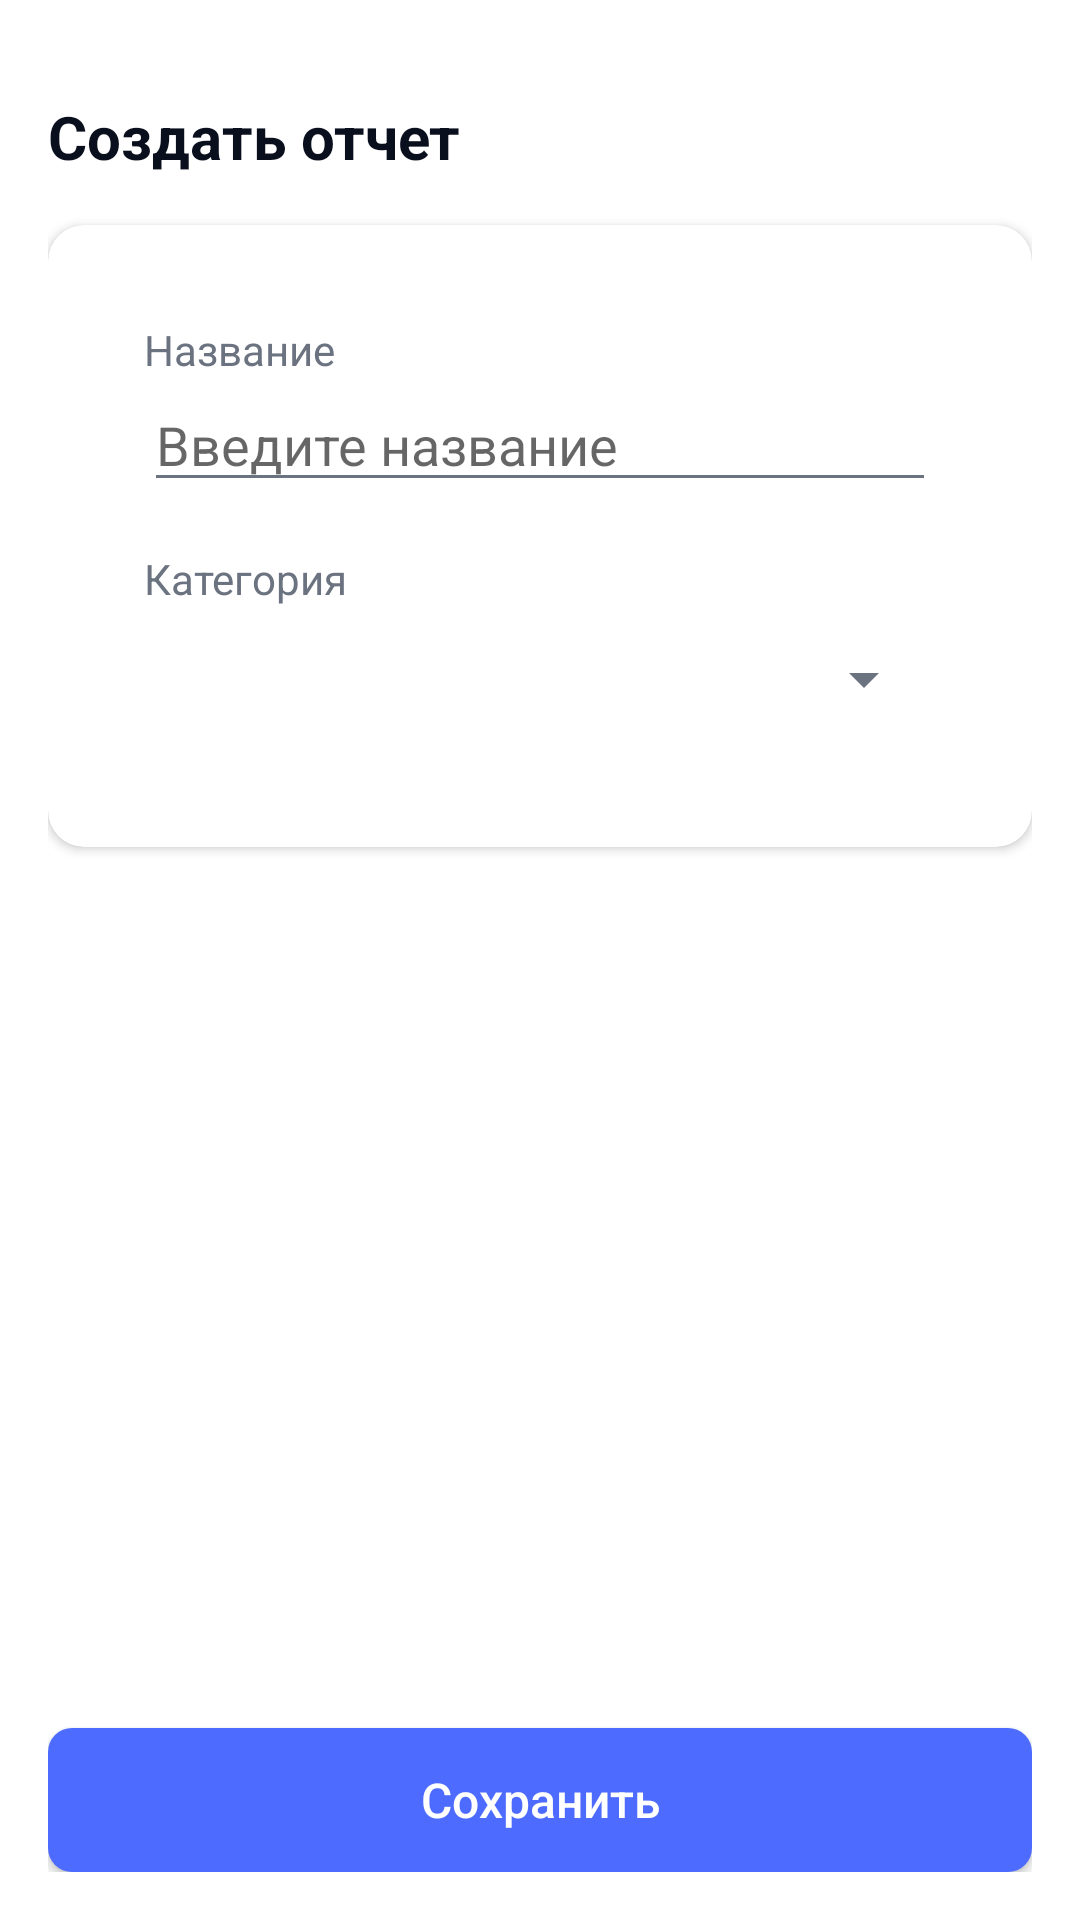

This screen was rendered from an Android layout file. Write that file and the resources it references.
<!-- AndroidManifest.xml: application theme DeepSeekTheme -->
<!-- res/layout/activity_create_report.xml -->
<?xml version="1.0" encoding="utf-8"?>
<LinearLayout xmlns:android="http://schemas.android.com/apk/res/android"
    android:layout_width="match_parent"
    android:layout_height="match_parent"
    android:orientation="vertical"
    android:background="@color/ds_background"
    android:padding="16dp">

    <TextView
        android:layout_width="wrap_content"
        android:layout_height="wrap_content"
        android:text="Создать отчет"
        style="@style/DeepSeekTitle"
        android:layout_marginTop="16dp"
        android:layout_marginBottom="16dp" />

    <androidx.cardview.widget.CardView
        android:layout_width="match_parent"
        android:layout_height="wrap_content"
        style="@style/DeepSeekCard">

        <LinearLayout
            android:layout_width="match_parent"
            android:layout_height="wrap_content"
            android:orientation="vertical"
            android:padding="16dp">

            <TextView
                android:layout_width="wrap_content"
                android:layout_height="wrap_content"
                android:text="Название"
                style="@style/DeepSeekSubtitle" />

            <EditText
                android:id="@+id/etTitle"
                android:layout_width="match_parent"
                android:layout_height="wrap_content"
                android:hint="Введите название"
                android:layout_marginBottom="16dp" />

            <TextView
                android:layout_width="wrap_content"
                android:layout_height="wrap_content"
                android:text="Категория"
                style="@style/DeepSeekSubtitle" />

            <Spinner
                android:id="@+id/spinnerCategory"
                android:layout_width="match_parent"
                android:layout_height="48dp" />

        </LinearLayout>

    </androidx.cardview.widget.CardView>

    <LinearLayout
        android:id="@+id/fieldsContainer"
        android:layout_width="match_parent"
        android:layout_height="0dp"
        android:layout_weight="1"
        android:orientation="vertical" />

    <Button
        android:id="@+id/btnSubmit"
        android:layout_width="match_parent"
        android:layout_height="wrap_content"
        android:text="Сохранить"
        style="@style/DeepSeekButton"
        android:layout_marginTop="16dp" />

</LinearLayout>
<!-- resources referenced by this layout -->
<resources>
  <color name="ds_background">#FFFFFF</color>
  <style name="DeepSeekButton" parent="Widget.AppCompat.Button">
          <item name="android:background">@drawable/ds_button_primary</item>
          <item name="android:textColor">@android:color/white</item>
          <item name="android:textSize">16sp</item>
          <item name="android:padding">12dp</item>
          <item name="android:textAllCaps">false</item>
          <item name="android:fontFamily">sans-serif-medium</item>
          <item name="android:minHeight">48dp</item>
          <item name="android:gravity">center</item>
          <item name="android:elevation">0dp</item>
      </style>
  <style name="DeepSeekCard">
          <item name="cardCornerRadius">12dp</item>
          <item name="cardElevation">2dp</item>
          <item name="cardBackgroundColor">@color/ds_surface</item>
          <item name="contentPadding">16dp</item>
      </style>
  <style name="DeepSeekSubtitle">
          <item name="android:textSize">14sp</item>
          <item name="android:textColor">@color/ds_text_secondary</item>
      </style>
  <style name="DeepSeekTitle">
          <item name="android:textSize">20sp</item>
          <item name="android:textStyle">bold</item>
          <item name="android:textColor">@color/ds_text_primary</item>
      </style>
  <style name="DeepSeekTheme" parent="Theme.AppCompat.Light.NoActionBar">
          <item name="colorPrimary">@color/ds_primary</item>
          <item name="colorPrimaryDark">@color/ds_primary_dark</item>
          <item name="colorAccent">@color/ds_primary</item>
          <item name="android:windowBackground">@color/ds_background</item>
          <item name="android:statusBarColor">@color/ds_status_bar</item>
          <item name="android:windowLightStatusBar">true</item>
          <item name="android:textColorPrimary">@color/ds_text_primary</item>
          <item name="android:textColorSecondary">@color/ds_text_secondary</item>
          <item name="android:fontFamily">sans-serif</item>
      </style>
  <!-- drawable ds_button_primary (drawable) -->
  <selector xmlns:android="http://schemas.android.com/apk/res/android">
      <item android:state_pressed="true">
          <shape android:shape="rectangle">
              <solid android:color="@color/ds_primary_dark" />
              <corners android:radius="8dp" />
          </shape>
      </item>
      <item>
          <shape android:shape="rectangle">
              <solid android:color="@color/ds_primary" />
              <corners android:radius="8dp" />
          </shape>
      </item>
  </selector>
  <color name="ds_surface">#FFFFFF</color>
  <color name="ds_text_secondary">#6B7280</color>
  <color name="ds_text_primary">#0A0F1E</color>
  <color name="ds_primary">#4D6BFE</color>
  <color name="ds_primary_dark">#3A56D4</color>
  <color name="ds_status_bar">#FFFFFF</color>
</resources>
